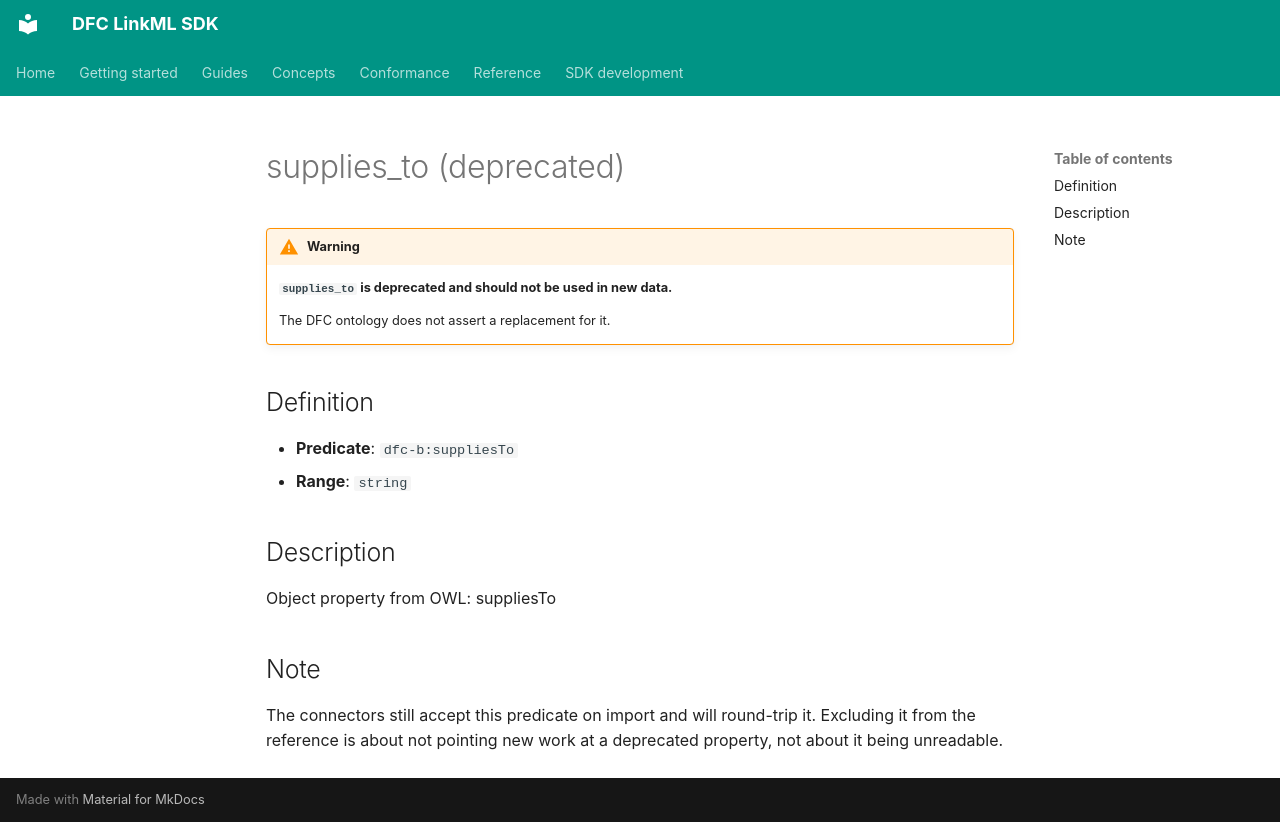

repository: Food-Data-Collaboration/DFC-LinkML · page: reference/model/properties/supplies_to/index.html · generator: mkdocs

# supplies_to (deprecated)

!!! warning

    **`supplies_to` is deprecated and should not be used in new data.**

    The DFC ontology does not assert a replacement for it.

## Definition

- **Predicate**: `dfc-b:suppliesTo`
- **Range**: `string`

## Description

Object property from OWL: suppliesTo

## Note

The connectors still accept this predicate on import and will round-trip it. Excluding it from the reference is about not pointing new work at a deprecated property, not about it being unreadable.
